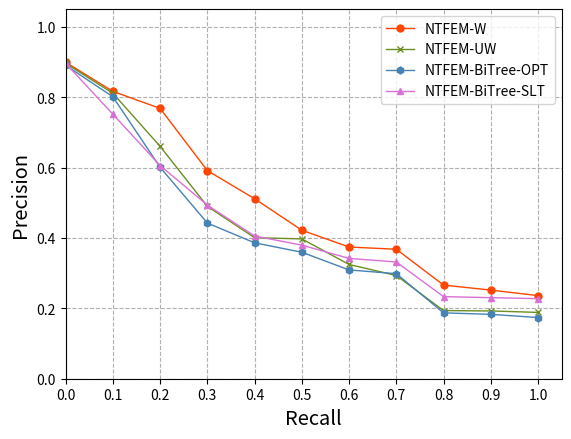

Recreate this plot in Python.
import matplotlib.pyplot as plt
import matplotlib
matplotlib.use('Agg')
import numpy as np


# draw the picture
def draw(Curve_one, Curve_two, Curve_three, Curve_four):
    plt.figure()

    plot1, = plt.plot(Curve_one[0], Curve_one[1], 'co-', linewidth=1.0, markersize=5.0,color='orangered')
    plot2, = plt.plot(Curve_two[0], Curve_two[1], 'bx-', linewidth=1.0, markersize=5.0,color='olivedrab')
    plot3, = plt.plot(Curve_three[0], Curve_three[1], 'rh-', linewidth=1.0, markersize=5.0,color='steelblue')
    plot4, = plt.plot(Curve_four[0], Curve_four[1], 'k^-', linewidth=1.0, markersize=5.0,color='orchid')

    # set X axis
    plt.xlim([0, 1.05])
    plt.xticks(np.linspace(0, 1.0, 11))
    plt.xlabel("Recall", fontsize="x-large")

    # set Y axis
    plt.ylim([0, 1.05])
    plt.yticks(np.linspace(0, 1.0, 6))
    plt.ylabel("Precision", fontsize="x-large")

    # set figure information
    # plt.title("Precision-Recall Curve", fontsize="x-large")
    plt.legend([plot1, plot2, plot3, plot4], ("NTFEM-W", "NTFEM-UW", "NTFEM-BiTree-OPT", "NTFEM-BiTree-SLT"), loc="upper right",
               numpoints=1)
    plt.grid(linestyle='--')
    plt.savefig("line_f1.eps", format="eps")

    # draw the chart
    # plt.show()


# main function
def main():
    # Curve one main curve
    # Curve_one = [
    #     (0, 0.1, 0.2, 0.3, 0.4, 0.5, 0.6, 0.7, 0.8, 0.9, 1.0),
    #     (0.9518,0.6261,0.4542,0.4166,0.3076,0.2639,0.1986,0.1549,0.0839,0.0425,0.0000)
    # ]
    #
    # # Curve two without tree-sif unweighted
    # Curve_two = [
    #     (0, 0.1, 0.2, 0.3, 0.4, 0.5, 0.6, 0.7, 0.8, 0.9, 1.0),
    #     (0.9571,0.5285,0.3338,0.2752,0.2173,0.1725,0.1152,0.0773,0.0408,0.0149,0.0000)]
    #
    # # Curve three symbol with binary opt structure
    # Curve_three = [
    #     (0, 0.1, 0.2, 0.3, 0.4, 0.5, 0.6, 0.7, 0.8, 0.9, 1.0),
    #     (0.9515,0.4991,0.3598,0.2729,0.2273,0.1423,0.0843,0.0465,0.0145,0.0017,0.0000)]
    #
    # # Curve with binary SLT tree symbol
    # Curve_four = [
    #     (0, 0.1, 0.2, 0.3, 0.4, 0.5, 0.6, 0.7, 0.8, 0.9, 1.0),
    #     (0.9539,0.5454,0.3644,0.3162,0.2472,0.1604,0.0875,0.0547,0.0238,0.0073,0.0000)]
    # #
    # Curve one main curve
    Curve_one = [
        (0, 0.1, 0.2, 0.3, 0.4, 0.5, 0.6, 0.7, 0.8, 0.9, 1.0),
        (0.8991, 0.8163, 0.7679, 0.5912, 0.5113, 0.4218, 0.3741, 0.3678, 0.2660, 0.2518, 0.2361)
        ]

    # Curve two without tree-sif unweighted
    Curve_two = [
        (0, 0.1, 0.2, 0.3, 0.4, 0.5, 0.6, 0.7, 0.8, 0.9, 1.0),
        (0.8959,0.8109,0.6601,0.4896,0.4007,0.3972,0.3246,0.2932,0.1936,0.1925,0.1884)]

    # Curve three symbol with binary opt structure
    Curve_three = [
        (0, 0.1, 0.2, 0.3, 0.4, 0.5, 0.6, 0.7, 0.8, 0.9, 1.0),
        (0.8904,0.8010,0.6006,0.4422,0.3861,0.3593,0.3090,0.2984,0.1871,0.1829,0.1738)]

    # Curve with binary SLT tree symbol
    Curve_four = [
        (0, 0.1, 0.2, 0.3, 0.4, 0.5, 0.6, 0.7, 0.8, 0.9, 1.0),
        (0.8959, 0.7514, 0.6055, 0.4932, 0.4054, 0.3795, 0.3418, 0.3316, 0.2332, 0.2303, 0.2275)]

    # Call the draw function
    draw(Curve_one, Curve_two, Curve_three, Curve_four)


# function entrance
if __name__ == "__main__":
    main()
